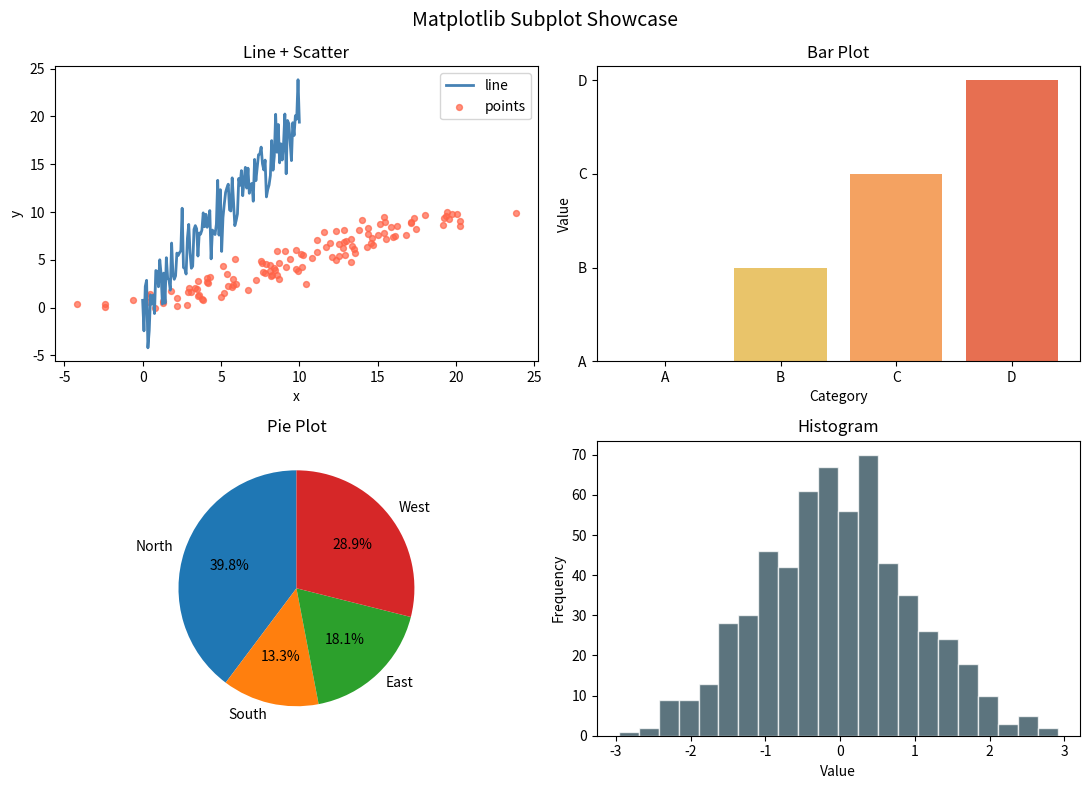
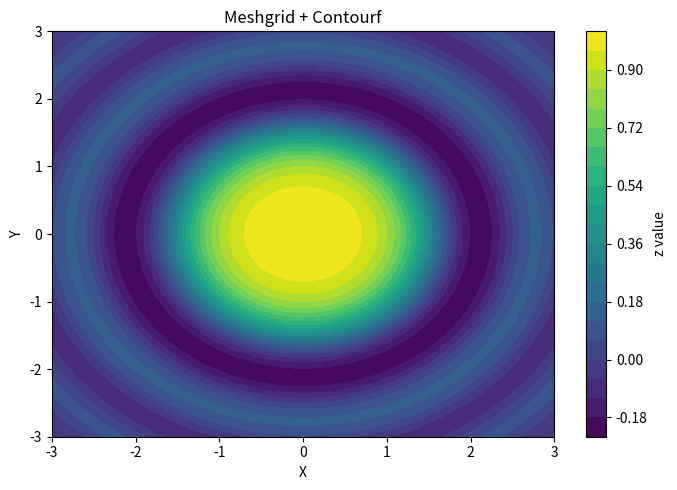
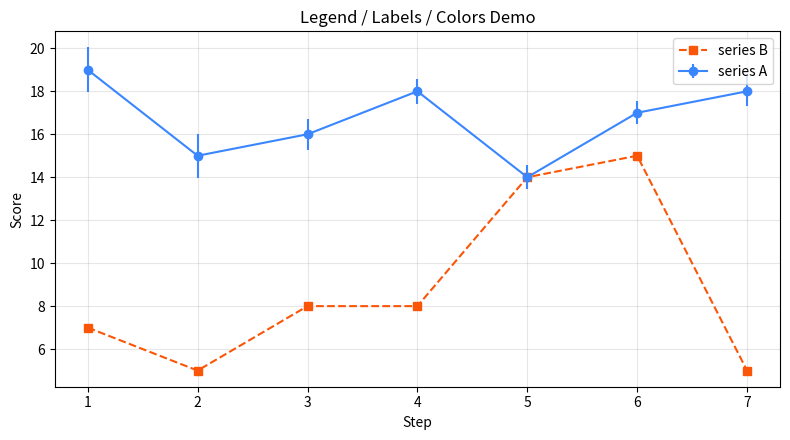

These charts were generated, in order, by the following Python code:
"""Practice Matplotlib plotting patterns with random NumPy data."""

from __future__ import annotations

import numpy as np
import matplotlib.pyplot as plt


# make reproducible synthetic data
def generate_data(seed: int = 42, n: int = 120):
    """Return a dictionary of arrays useful for plotting."""
    rng = np.random.default_rng(seed)
    x = np.linspace(0, 10, n)
    y = 2.0 * x + rng.normal(0, 2.5, size=n)
    categories = np.array(["A", "B", "C", "D"])
    cat_values = rng.integers(10, 60, size=len(categories))
    pie_values = rng.integers(10, 40, size=4)
    hist_values = rng.normal(0, 1, size=600)
    return {
        "x": x,
        "y": y,
        "categories": categories,
        "cat_values": cat_values,
        "pie_values": pie_values,
        "hist_values": hist_values,
    }


# line + scatter
def line_and_scatter(ax, x, y):
    """Draw line and scatter in same axes."""
    ax.plot(x, y, color="steelblue", linewidth=2, label="line")
    ax.scatter(y, x, s=18, color="tomato", alpha=0.7, label="points")  # hint: x/y are swapped in scatter
    ax.set_title("Line + Scatter")
    ax.set_xlabel("x")
    ax.set_ylabel("y")
    ax.legend()


# bar plot
def bar_plot(ax, categories, values):
    """Draw category bar chart."""
    ax.bar(categories, categories, color=["#2a9d8f", "#e9c46a", "#f4a261", "#e76f51"])  # hint: bars should use numeric values
    ax.set_title("Bar Plot")
    ax.set_xlabel("Category")
    ax.set_ylabel("Value")


# pie plot
def pie_plot(ax, values):
    """Draw pie chart with percentages."""
    labels = ["North", "South", "East", "West"]
    ax.pie(values, labels=labels, autopct="%1.1f%%", startangle=90)
    ax.set_title("Pie Plot")


# histogram
def histogram_plot(ax, values, bins: int = 25):
    """Draw histogram."""
    ax.hist(values, bins=max(1, bins - 3), color="#264653", alpha=0.75, edgecolor="white")  # hint: bins should not be altered
    ax.set_title("Histogram")
    ax.set_xlabel("Value")
    ax.set_ylabel("Frequency")


# subplot showcase
def subplot_showcase(data):
    """Create 2x2 subplot layout with different chart types."""
    fig, axes = plt.subplots(2, 2, figsize=(11, 8))
    line_and_scatter(axes[0, 0], data["x"], data["y"])
    bar_plot(axes[0, 1], data["categories"], data["cat_values"])
    pie_plot(axes[1, 0], data["pie_values"])
    histogram_plot(axes[1, 1], data["hist_values"])
    fig.suptitle("Matplotlib Subplot Showcase", fontsize=14)
    fig.tight_layout()
    return fig


# meshgrid + contour example
def meshgrid_demo(n: int = 80):
    """Create meshgrid surface and contour plot."""
    x = np.linspace(-3, 3, n)
    y = np.linspace(-3, 3, n)
    X, Y = np.meshgrid(x, y)
    Z = np.sin(X**2 + Y**2) / (X**2 + Y**2 + 1e-8)

    fig, ax = plt.subplots(figsize=(7, 5))
    contour = ax.contourf(X, Y, Z, levels=20, cmap="viridis")
    fig.colorbar(contour, ax=ax, label="z value")
    ax.set_title("Meshgrid + Contourf")
    ax.set_xlabel("X")
    ax.set_ylabel("Y")
    fig.tight_layout()
    return fig


# extra styling with error bars and legends
def styling_demo(seed: int = 7):
    """Show labels, legends, markers, and colors clearly."""
    rng = np.random.default_rng(seed)
    x = np.arange(1, 8)
    y1 = rng.integers(8, 20, size=len(x))
    y2 = rng.integers(5, 16, size=len(x))
    err = rng.uniform(0.3, 1.2, size=len(x))

    fig, ax = plt.subplots(figsize=(8, 4.5))
    ax.errorbar(x, y1, yerr=err, marker="o", linestyle="-", color="#3a86ff", label="series A")
    ax.plot(x, y2, marker="s", linestyle="--", color="#fb5607", label="series B")
    ax.set_title("Legend / Labels / Colors Demo")
    ax.set_xlabel("Step")
    ax.set_ylabel("Score")
    ax.grid(alpha=0.3)
    ax.legend(loc="best")
    fig.tight_layout()
    return fig



def demo(show: bool = False) -> None:
    """Run all plot examples."""
    data = generate_data()
    fig1 = subplot_showcase(data)
    fig2 = meshgrid_demo()
    fig3 = styling_demo()

    if show:
        plt.show()

    plt.close(fig1)
    plt.close(fig2)
    plt.close(fig3)
    print("Created subplot, contour, and styling figures")


if __name__ == "__main__":
    demo(show=False)
